17-way image classification set "bottles_sized" from GitHub (fominykhartur/bottles_dataset); label vocabulary: armanyak, balzamy, beer bottle, beer can, brendi, pink champagne, white champagne, cider, konyak, liker, rom, tekila, viski, vodka, pink wine, red wine, white wine.

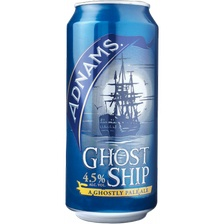
Label: beer can

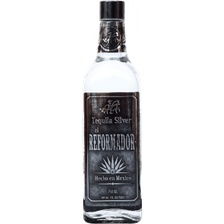
Label: tekila

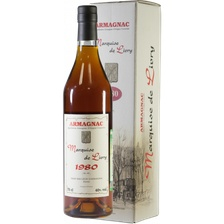
Label: armanyak

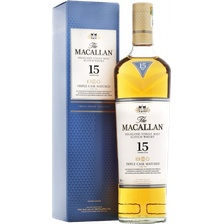
Label: viski

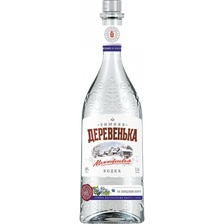
Label: vodka

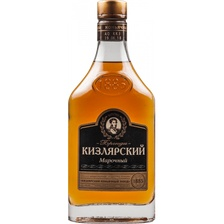
Label: brendi
